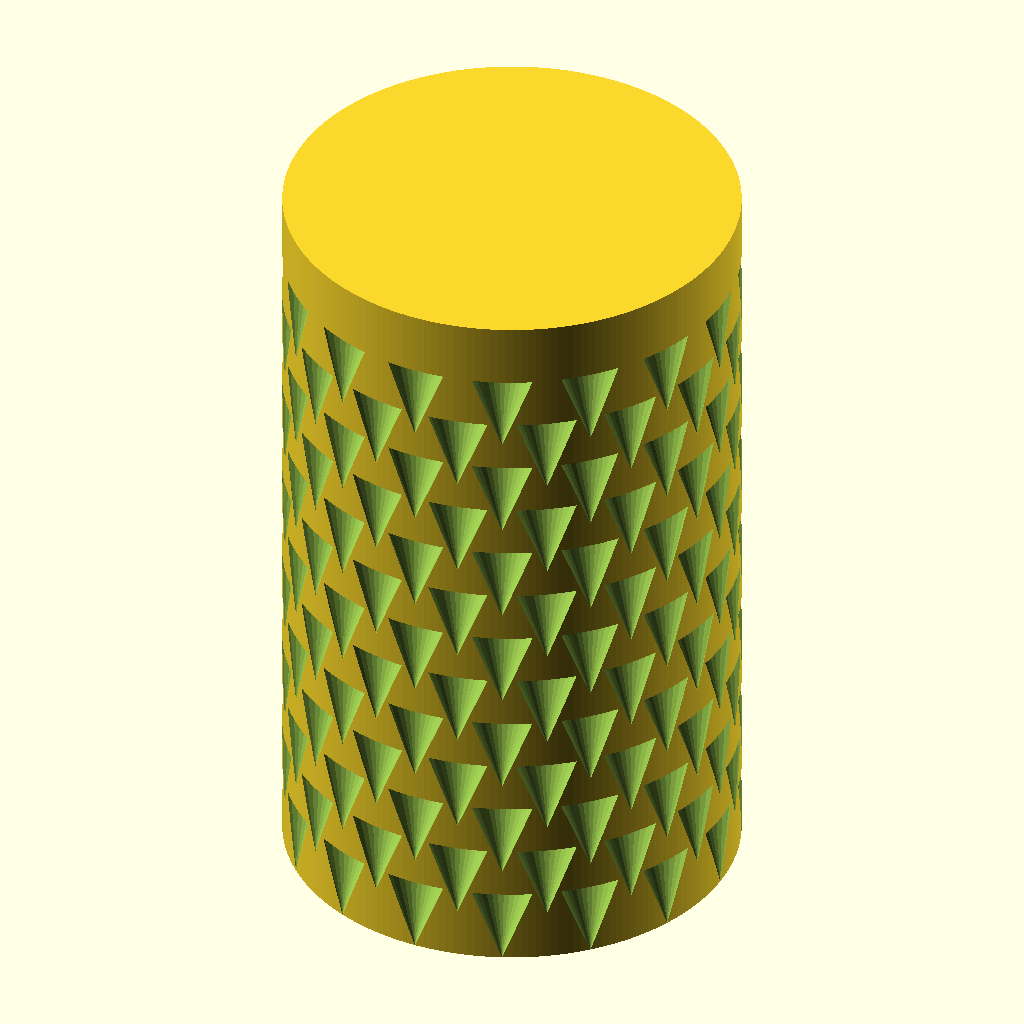
Cell 1: the model at its default parameters.
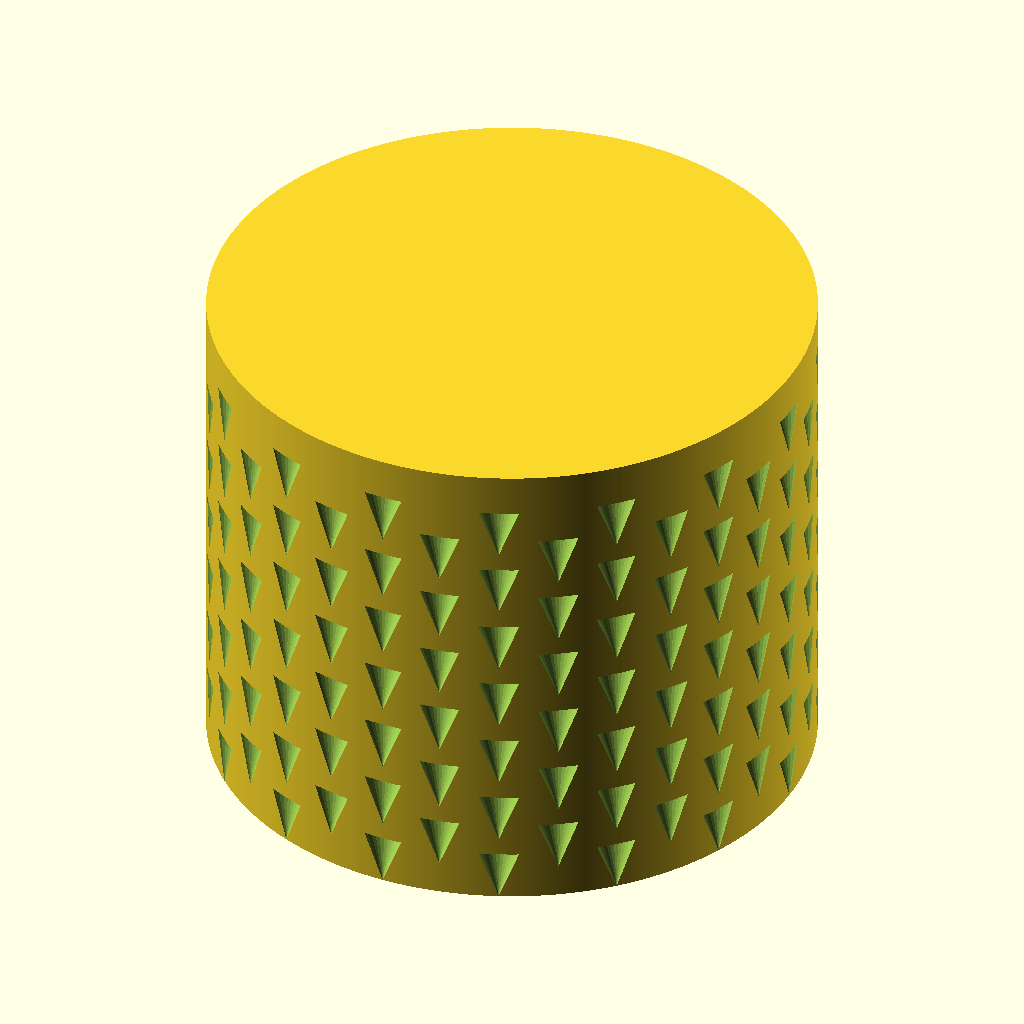
Cell 2: the same model with body_diameter = 60.
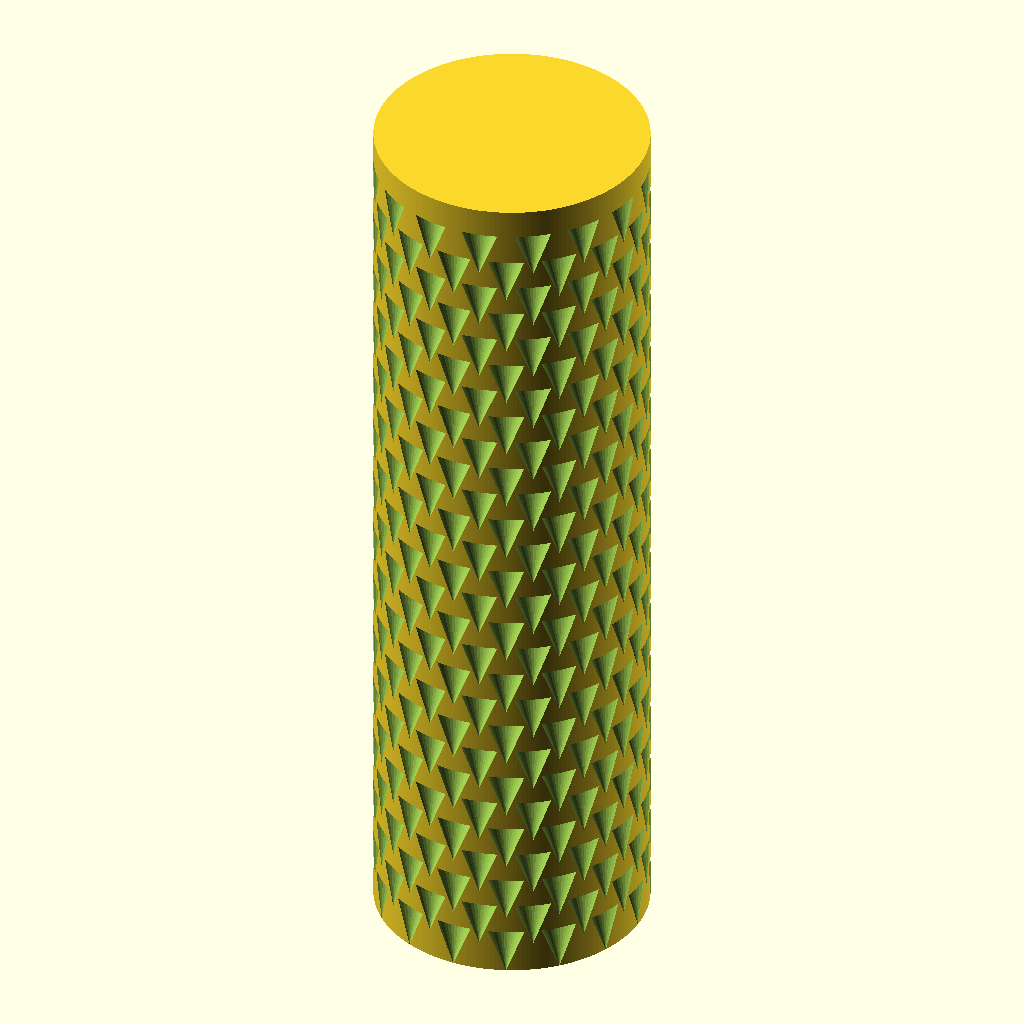
Cell 3 — body_height set to 100, the other parameters unchanged.
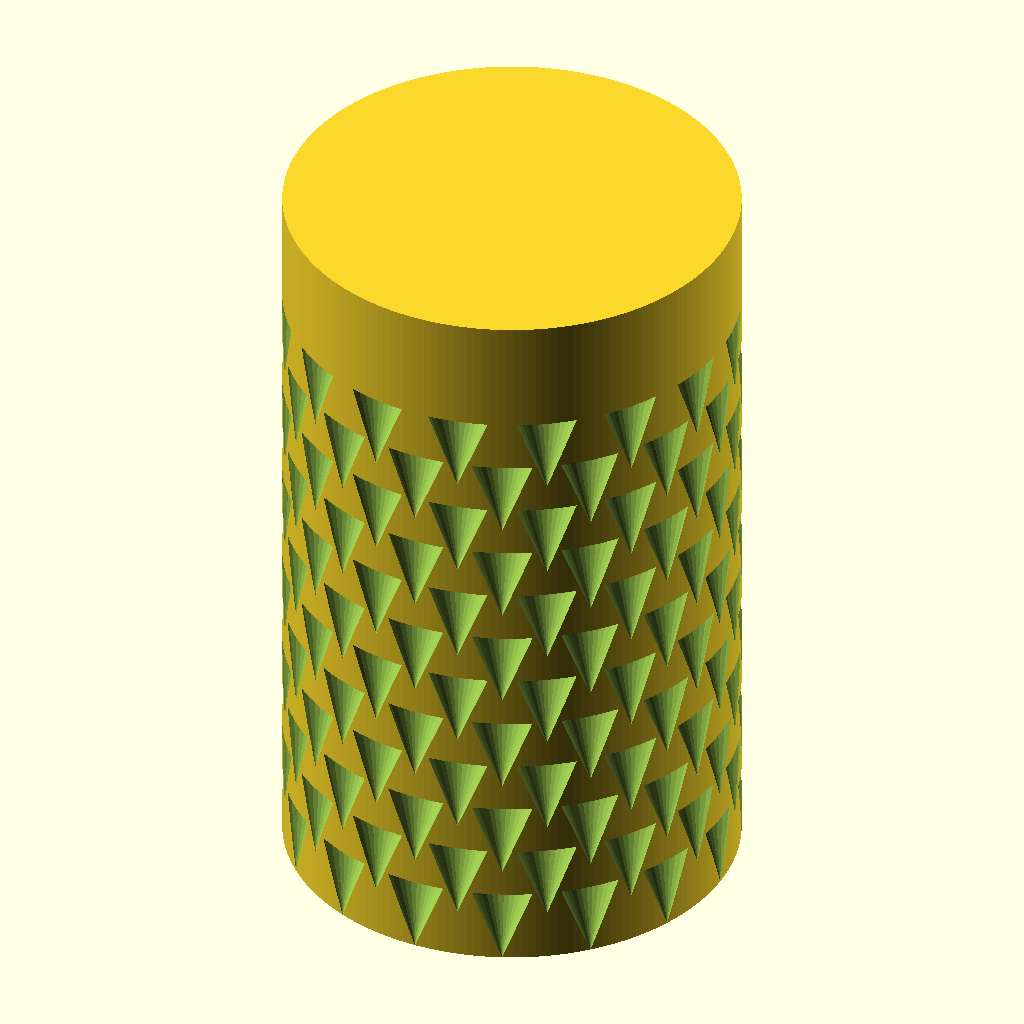
Cell 4 — top_lip set to 6, the other parameters unchanged.
The same orthographic view direction (rotation 55°, 0°, 25°; colour scheme Cornfield) for every cell, with the view re-fitted per cell, so scale and position can differ between cells.
The OpenSCAD source (inputs/thingiverse/files/thing-3730938/43430170/files/strawberry-pot-desiccant-holder-v3.scad):

/*
v2 offsets the openings
*/

/*
print body in Spiralized/Vase Mode with bottom but no top!
print lid normally
*/

$fa=.5;
$fs=.5;

body_diameter=30; // remember openings will stick out more
body_height=50;
top_lip=3;

lid_height=0.5; // how much it sticks up; down in will be same

line_width=.4;
slop=.05;

opening_radius=4; // this should probably be related to particle size; mine is 2-4mm, but remember opening is reduced by wall thickness
opening_height=5;
openings_per_level=16;
gap_between_levels=-1.6;

stagger_degrees=360/openings_per_level/2;

levels=floor( (body_height-top_lip)/(opening_height+gap_between_levels) );

//translate([0,0,body_height+lid_height]) rotate([180,0,0])
//lid();
body();
//body_points();

module lid() {
    cylinder(d=body_diameter+opening_radius/2,h=lid_height);
    translate([0,0,lid_height]) {
        cylinder(d=body_diameter-2*(line_width+slop),h=top_lip);
    }
}


module body() {
    difference(){
        cylinder(d=body_diameter,h=body_height);
        body_points();
    }
}

module body_points() {
    for(i = [0:1:levels-1]) {
        rotate([0,0,i*stagger_degrees]) {
            translate([0,0,i*(opening_height+gap_between_levels)]) {
                points() {
                    cylinder(d1=0, d2=opening_radius,h=opening_height);
                }
            }
        }
    }
}


module points() {

    // https://gist.github.com/cgspeck/8cbb4fd8ac958f15ad9327088750d002

    //radius = 10;
    radius = body_diameter/2;
    //circle(radius);

    //sectors = 8;
    sectors = openings_per_level;
    sector_degrees = 360 / sectors;

    for(sector = [1 : sectors]) {
        angle = sector_degrees * sector;
        //echo(str("--- Angle:", angle));
        x_pos = radius * sin(angle);
        y_pos = radius * cos(angle);
        //echo(str("x:", x_pos));
        //echo(str("y:", y_pos));
        
    //    translate([x_pos,y_pos,-1]){
        translate([x_pos,y_pos]){
    //        cube(2, center=true);
            children();
        }
    }

}
Customizer parameters (derived from the source; name, type, default, range or options):
body_diameter: number, default 30
body_height: number, default 50
top_lip: number, default 3
lid_height: number, default 0.5
line_width: number, default 0.4
slop: number, default 0.05
opening_radius: number, default 4
opening_height: number, default 5
openings_per_level: number, default 16
gap_between_levels: number, default -1.6
